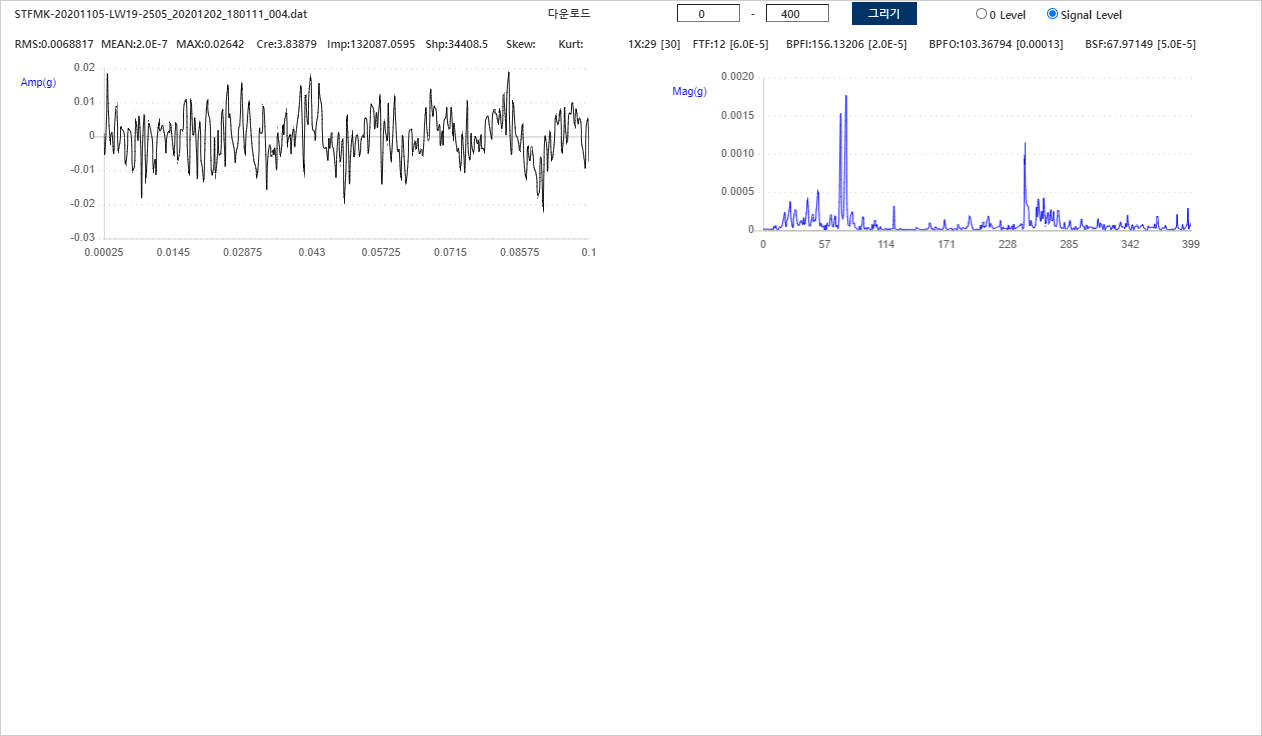

Source data for this figure (header and first rows):
Filename, STFMK-20201105-LW19-2505_20201202_180111…
Sample Rate, 4000
Label, 
Label_No, 
0.0009344, 
-0.005091, 
0.005437, 
0.01827, 
0.00816, 
-0.00067, 
0.0005013, 
0.001043, 
-0.005, 
0.003178, 
0.008759, 
0.004773, 
-0.003539, 
-0.001385, 
0.002577, 
0.002156, 
0.001471, 
-0.0005899, 
-0.008062, 
-0.004383, 
0.00209, 
0.002135, 
0.001033, 
-0.002632, 
-0.009783, 
-0.008812, 
0.001238, 
0.003908, 
-0.001026, 
0.005912, 
-0.002945, 
-0.01806, 
-0.002625, 
0.006178, 
-0.005674, 
-0.01106, 
-0.0009322, 
0.003502, 
0.002908, 
0.0004265, 
-0.001327, 
-0.00918, 
-0.006843, 
-0.01104, 
-0.001728, 
0.003417, 
0.001792, 
0.001823, 
0.003184, 
0.002366, 
-0.0005217, 
-0.004882, 
-0.0002785, 
0.001556, 
0.001097, 
0.003642, 
-0.0007992, 
... 11,943 more rows
